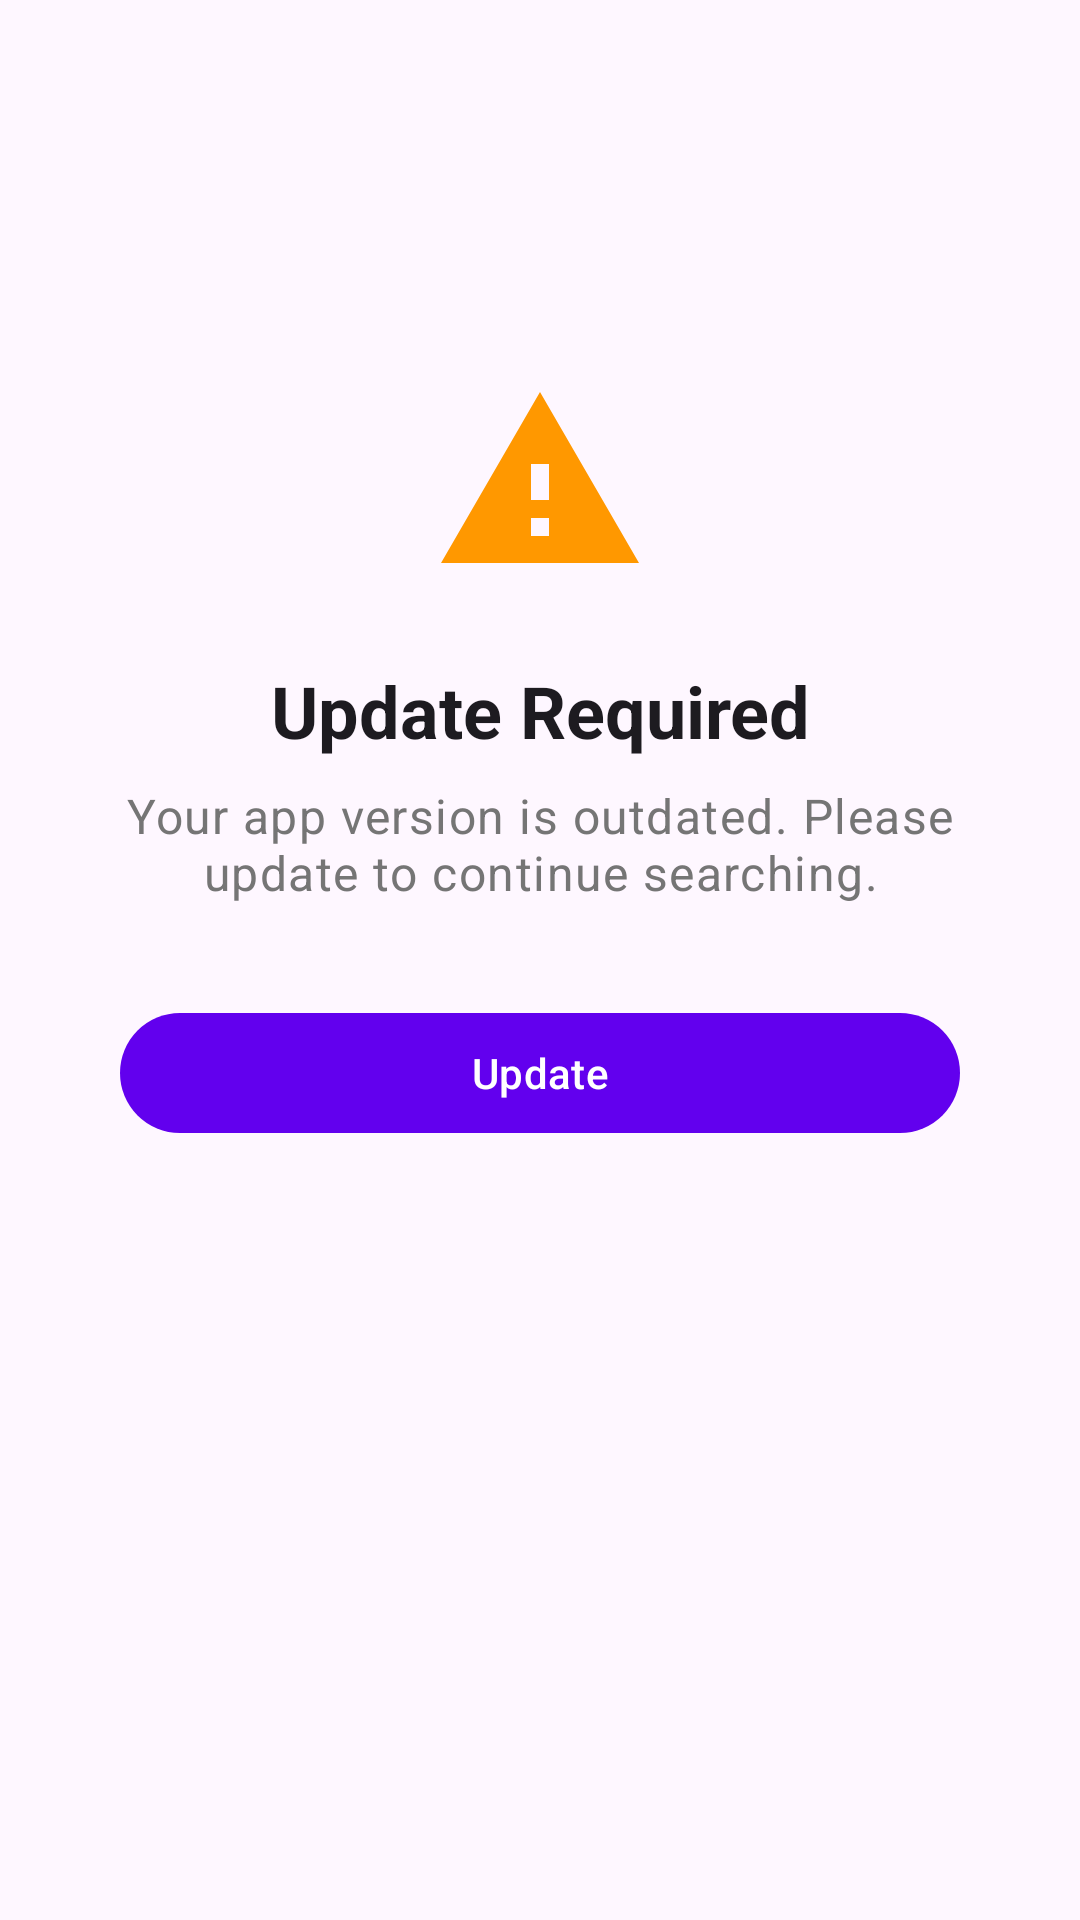

The Android layout XML behind this screen, and the referenced resources:
<!-- AndroidManifest.xml: application theme Theme.Skeddy -->
<!-- res/layout/activity_force_update.xml -->
<?xml version="1.0" encoding="utf-8"?>
<androidx.constraintlayout.widget.ConstraintLayout
    xmlns:android="http://schemas.android.com/apk/res/android"
    xmlns:app="http://schemas.android.com/apk/res-auto"
    xmlns:tools="http://schemas.android.com/tools"
    android:layout_width="match_parent"
    android:layout_height="match_parent"
    android:padding="24dp"
    tools:context=".ui.ForceUpdateActivity">

    <ImageView
        android:id="@+id/warningIcon"
        android:layout_width="72dp"
        android:layout_height="72dp"
        android:src="@drawable/ic_warning"
        android:contentDescription="@string/cd_warning_icon"
        app:layout_constraintVertical_chainStyle="packed"
        app:layout_constraintVertical_bias="0.3"
        app:layout_constraintTop_toTopOf="parent"
        app:layout_constraintBottom_toTopOf="@id/titleText"
        app:layout_constraintStart_toStartOf="parent"
        app:layout_constraintEnd_toEndOf="parent" />

    <TextView
        android:id="@+id/titleText"
        android:layout_width="wrap_content"
        android:layout_height="wrap_content"
        android:text="@string/force_update_title"
        android:textAppearance="?attr/textAppearanceHeadline5"
        android:textStyle="bold"
        android:gravity="center"
        android:layout_marginTop="24dp"
        app:layout_constraintTop_toBottomOf="@id/warningIcon"
        app:layout_constraintBottom_toTopOf="@id/messageText"
        app:layout_constraintStart_toStartOf="parent"
        app:layout_constraintEnd_toEndOf="parent" />

    <TextView
        android:id="@+id/messageText"
        android:layout_width="0dp"
        android:layout_height="wrap_content"
        android:text="@string/force_update_message"
        android:textAppearance="?attr/textAppearanceBody1"
        android:textColor="@color/stats_text"
        android:gravity="center"
        android:layout_marginTop="8dp"
        app:layout_constraintTop_toBottomOf="@id/titleText"
        app:layout_constraintBottom_toTopOf="@id/updateButton"
        app:layout_constraintStart_toStartOf="parent"
        app:layout_constraintEnd_toEndOf="parent" />

    <com.google.android.material.button.MaterialButton
        android:id="@+id/updateButton"
        android:layout_width="0dp"
        android:layout_height="wrap_content"
        android:text="@string/force_update_button"
        android:layout_marginTop="32dp"
        android:layout_marginStart="16dp"
        android:layout_marginEnd="16dp"
        app:layout_constraintTop_toBottomOf="@id/messageText"
        app:layout_constraintBottom_toBottomOf="parent"
        app:layout_constraintStart_toStartOf="parent"
        app:layout_constraintEnd_toEndOf="parent" />

</androidx.constraintlayout.widget.ConstraintLayout>
<!-- resources referenced by this layout -->
<resources>
  <color name="stats_text">#FF757575</color>
  <!-- drawable ic_warning (drawable) -->
  <?xml version="1.0" encoding="utf-8"?>
  <vector xmlns:android="http://schemas.android.com/apk/res/android"
      android:width="24dp"
      android:height="24dp"
      android:viewportWidth="24"
      android:viewportHeight="24">
      <path
          android:fillColor="#FFFF9800"
          android:pathData="M1,21h22L12,2 1,21zM13,18h-2v-2h2v2zM13,14h-2v-4h2v4z"/>
  </vector>
  <string name="cd_warning_icon">Warning icon</string>
  <string name="force_update_button">Update</string>
  <string name="force_update_message">Your app version is outdated. Please update to continue searching.</string>
  <string name="force_update_title">Update Required</string>
  <style name="Theme.Skeddy" parent="Theme.Material3.DayNight.NoActionBar">
          <item name="colorPrimary">@color/purple_500</item>
          <item name="colorOnPrimary">@color/white</item>
          <item name="colorSecondary">@color/teal_200</item>
          <item name="colorOnSecondary">@color/black</item>
      </style>
  <color name="purple_500">#FF6200EE</color>
  <color name="white">#FFFFFFFF</color>
  <color name="teal_200">#FF03DAC5</color>
  <color name="black">#FF000000</color>
</resources>
